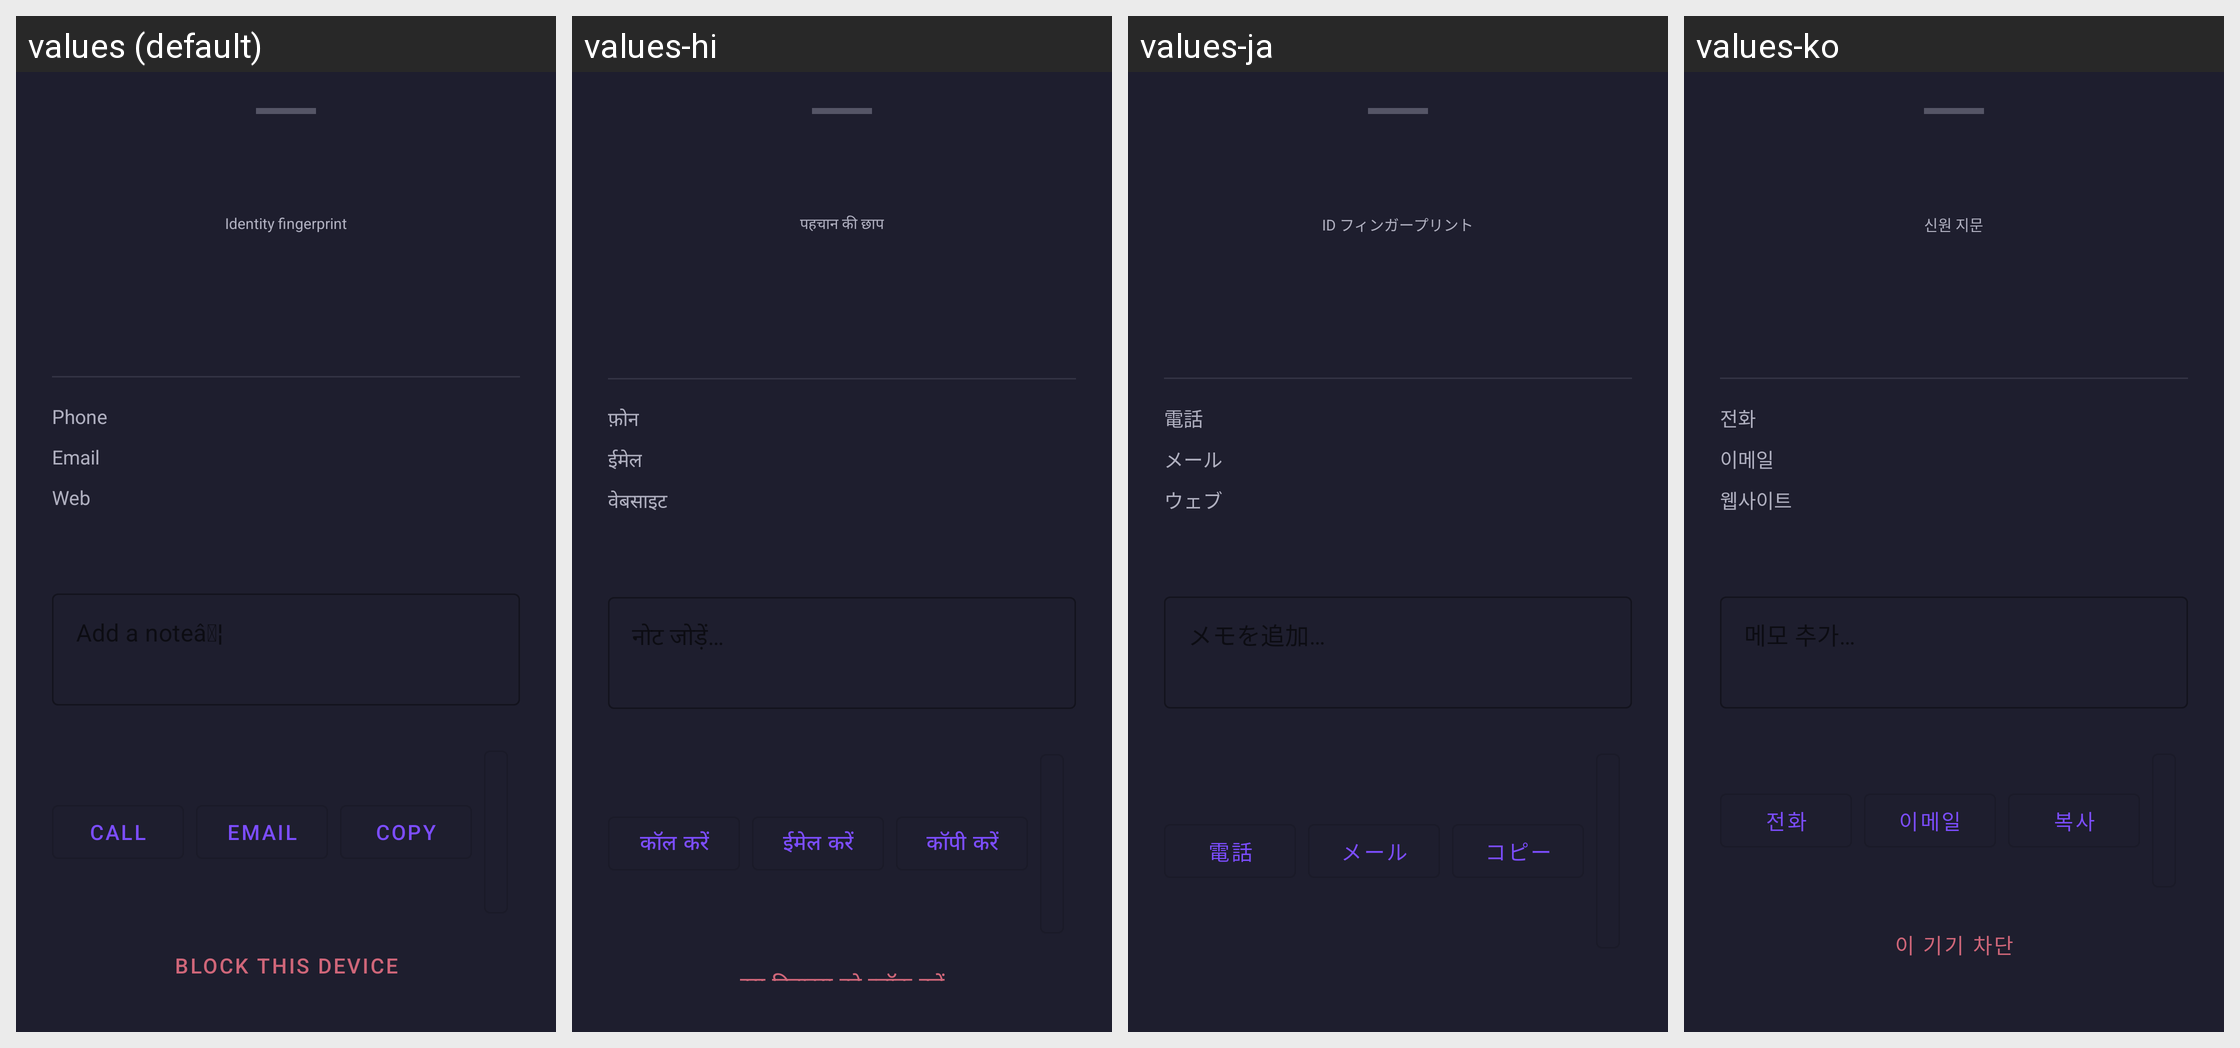

Locale-by-locale string values for the Android screen shown in this grid:
Android screen res/layout/bottom_sheet_contact_detail.xml rendered under 4 locales, left to right: values (default), values-hi, values-ja, values-ko. Device: Nexus 5 (rendered at 1080×1920; each locale shown at half size, 540×960, under a caption strip naming it); theme Theme.Aura.
Other locales in the repository, not shown: values-de, values-es, values-fr, values-zh-rCN.
Strings drawn on this screen, with the default value and each locale's value (text and hints the layout hard-codes, and strings that could not be matched under every locale, appear in the picture but are not listed):

contact_identicon_label
  values: Identity fingerprint
  values-hi: पहचान की छाप
  values-ja: ID フィンガープリント
  values-ko: 신원 지문

contact_label_phone
  values: Phone
  values-hi: फ़ोन
  values-ja: 電話
  values-ko: 전화

contact_label_email
  values: Email
  values-hi: ईमेल
  values-ja: メール
  values-ko: 이메일

contact_label_website
  values: Web
  values-hi: वेबसाइट
  values-ja: ウェブ
  values-ko: 웹사이트

action_call
  values: Call
  values-hi: कॉल करें
  values-ja: 電話
  values-ko: 전화

action_email_verb
  values: Email
  values-hi: ईमेल करें
  values-ja: メール
  values-ko: 이메일

action_copy
  values: Copy
  values-hi: कॉपी करें
  values-ja: コピー
  values-ko: 복사
